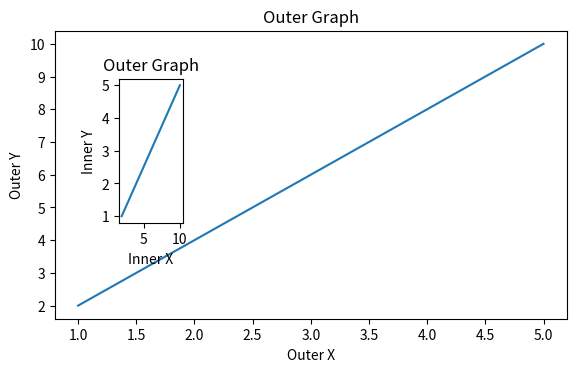

Recreate this plot in Python.
import numpy as np
import matplotlib.pyplot as plt

x = np.arange(1,6)

y = np.arange(2,11,2)




fig = plt.figure()


axes1 = fig.add_axes([0.1,0.3,0.8,0.6])
axes2 = fig.add_axes([0.2,0.5,0.1,0.3])
axes1.plot(x,y)
axes1.set_xlabel("Outer X")
axes1.set_ylabel("Outer Y")
axes1.set_title("Outer Graph")

axes2.plot(y,x)
axes2.set_xlabel("Inner X")
axes2.set_ylabel("Inner Y")
axes2.set_title("Outer Graph")



print(plt.show())





